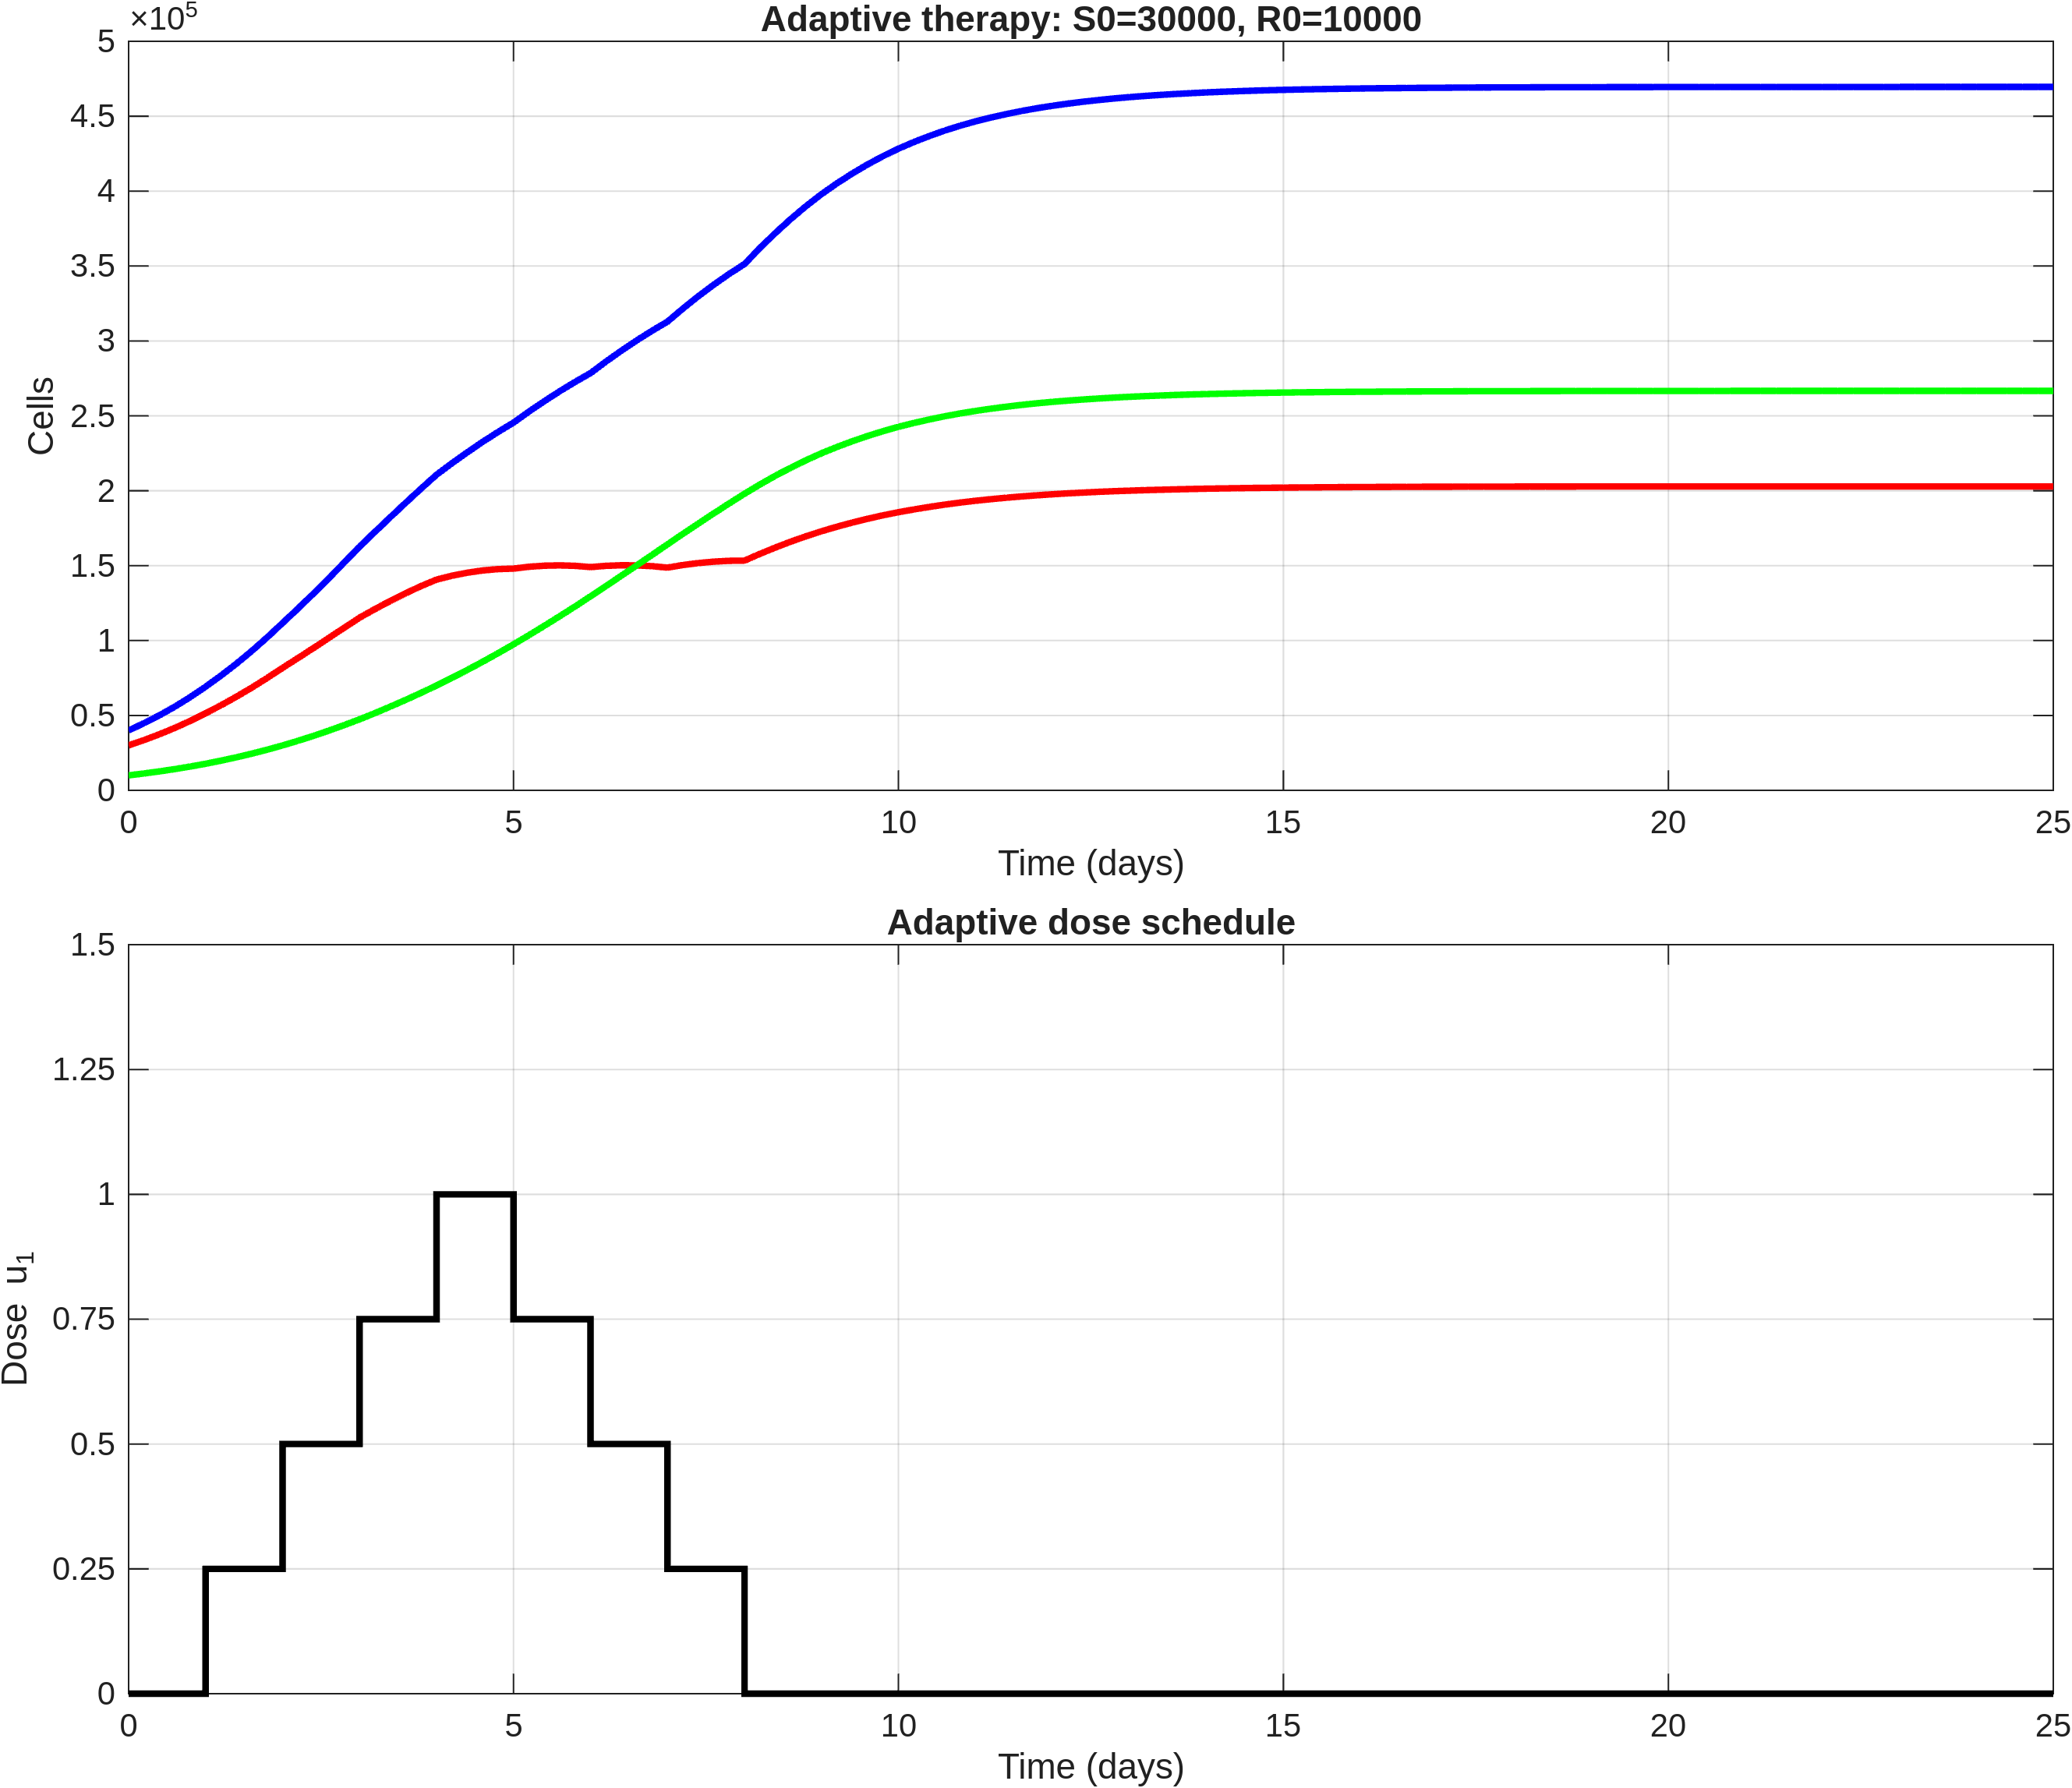

Values plotted in this chart, from the file beside it:
time, S, R, T, dose_u1
0, 30000, 10000, 40000, 0
0.2, 33540, 11261, 44800, 0
0.4, 37414, 12650, 50064, 0
0.6, 41667, 14186, 55853, 0
0.8, 46331, 15881, 62213, 0
1, 51428, 17746, 69175, 0.25
1.2, 56785, 19814, 76599, 0.25
1.4, 62490, 22058, 84548, 0.25
1.6, 68554, 24492, 93046, 0.25
1.8, 74977, 27129, 102107, 0.25
2, 81742, 29973, 111715, 0.5
2.2, 88281, 33060, 121341, 0.5
2.4, 94953, 36346, 131299, 0.5
2.6, 101711, 39831, 141542, 0.5
2.8, 108507, 43525, 152032, 0.5
3, 115284, 47423, 162707, 0.75
3.2, 121003, 51560, 172563, 0.75
3.4, 126454, 55892, 182346, 0.75
3.6, 131603, 60401, 192004, 0.75
3.8, 136369, 65100, 201469, 0.75
4, 140702, 69984, 210687, 1
4.2, 143259, 75095, 218354, 1
4.4, 145276, 80398, 225674, 1
4.6, 146771, 85883, 232654, 1
4.8, 147687, 91568, 239255, 1
5, 148021, 97458, 245479, 0.75
5.2, 149244, 103563, 252807, 0.75
5.4, 149948, 109824, 259772, 0.75
5.6, 150165, 116227, 266391, 0.75
5.8, 149854, 122783, 272637, 0.75
6, 149029, 129494, 278522, 0.5
6.2, 149863, 136332, 286195, 0.5
6.4, 150232, 143231, 293463, 0.5
6.6, 150169, 150180, 300349, 0.5
6.8, 149645, 157176, 306821, 0.5
7, 148675, 164214, 312889, 0.25
7.2, 150399, 171207, 321606, 0.25
7.4, 151719, 178088, 329808, 0.25
7.6, 152664, 184854, 337518, 0.25
7.8, 153205, 191487, 344692, 0.25
8, 153356, 197980, 351336, 0
8.2, 157843, 204151, 361993, 0
8.4, 162046, 209940, 371986, 0
8.6, 165977, 215364, 381341, 0
8.8, 169612, 220386, 389998, 0
9, 172955, 225010, 397966, 0
9.2, 175973, 229191, 405164, 0
9.4, 178743, 233031, 411773, 0
9.6, 181286, 236560, 417845, 0
9.8, 183593, 239764, 423356, 0
10, 185677, 242661, 428338, 0
10.2, 187525, 245231, 432756, 0
10.4, 189198, 247560, 436757, 0
10.6, 190716, 249675, 440391, 0
10.8, 192078, 251572, 443650, 0
11, 193295, 253268, 446563, 0
11.2, 194362, 254756, 449118, 0
11.4, 195321, 256093, 451414, 0
11.6, 196185, 257299, 453484, 0
11.8, 196955, 258373, 455328, 0
... 66 more rows
